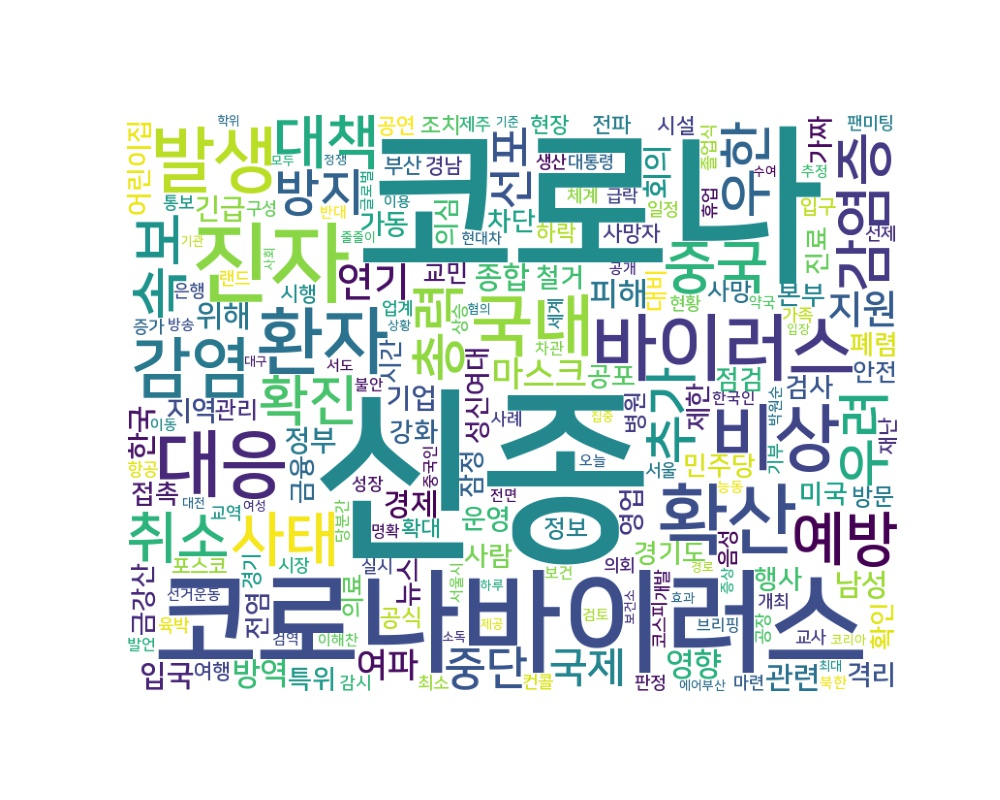

The table this chart was drawn from, first rows:
word, count
신종, 3645
코로나, 3055
코로나바이러스, 951
진자, 532
확산, 399
환자, 355
바이러스, 354
대응, 350
비상, 339
발생, 334
국내, 301
감염, 296
사태, 233
예방, 223
대책, 220
감염증, 219
속보, 218
중국, 210
취소, 204
총력, 189
확진, 189
추가, 184
우려, 181
우한, 178
방지, 175
중단, 174
선포, 174
국제, 146
연기, 133
지원, 125
마스크, 122
여파, 118
피해, 106
영향, 101
방역, 100
회의, 92
위해, 91
종합, 91
관련, 90
경제, 88
한국, 88
입국, 86
남성, 86
정부, 82
긴급, 79
지역, 79
기업, 78
뉴스, 72
가동, 72
운영, 72
격리, 71
행사, 68
민주당, 68
점검, 67
어린이집, 67
성신여대, 67
차단, 66
경기도, 64
특위, 63
본부, 62
... 2,828 more rows
